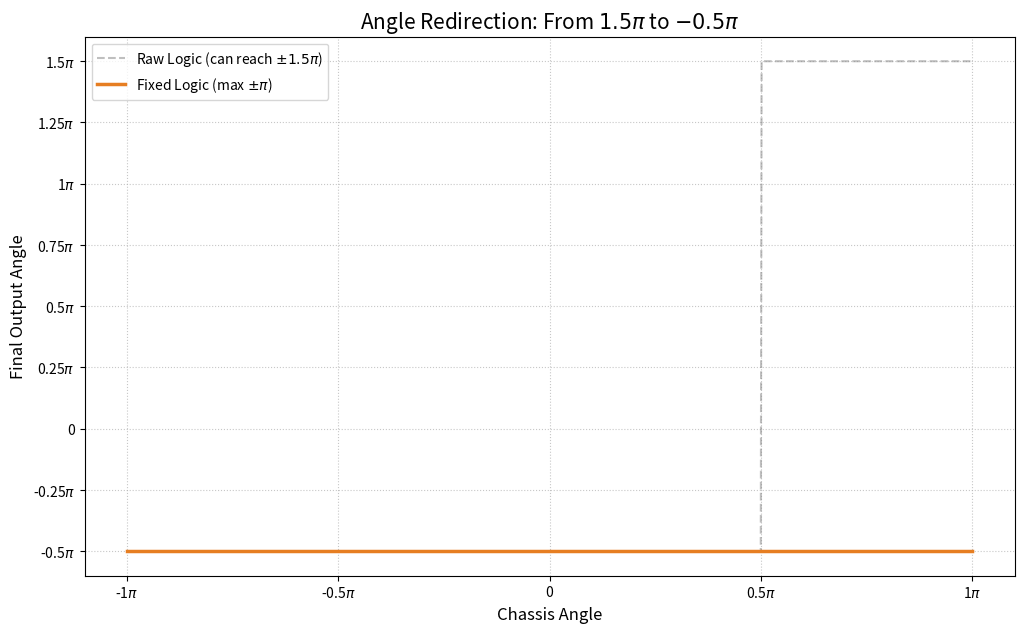

Python code for this plot:
import numpy as np
import matplotlib.pyplot as plt
import matplotlib.ticker as ticker

def math_normalize_angle(angle):
    pi = np.pi
    a = np.mod(angle + pi, 2.0 * pi)
    return a - pi

# 1. 准备数据
chassis_angles = np.linspace(-np.pi, np.pi, 1000)

# 原始逻辑：可能会产生 1.5pi 或 -1.5pi
y_raw = [math_normalize_angle(-0.5 * np.pi - a) + a for a in chassis_angles]

# 修改后的逻辑：通过二次 Normalize，将 1.5pi 转化为 -0.5pi
y_fixed = [math_normalize_angle(val) for val in y_raw]

# 2. 绘图
fig, ax = plt.subplots(figsize=(12, 7), dpi=150)

# 绘制原始路径 (虚线)
ax.plot(chassis_angles, y_raw, label='Raw Logic (can reach $\pm 1.5\pi$)', 
        color='gray', linestyle='--', alpha=0.5)

# 绘制优化路径 (实线)
ax.plot(chassis_angles, y_fixed, label='Fixed Logic (max $\pm\pi$)', 
        color='#e67e22', linewidth=2.5)

# 3. 设置刻度 (y轴 0.25pi)
ax.yaxis.set_major_locator(ticker.MultipleLocator(0.25 * np.pi))
ax.xaxis.set_major_locator(ticker.MultipleLocator(0.5 * np.pi))

def pi_formatter(x, pos):
    if np.isclose(x, 0): return "0"
    return f"{x/np.pi:g}$\pi$"

ax.xaxis.set_major_formatter(plt.FuncFormatter(pi_formatter))
ax.yaxis.set_major_formatter(plt.FuncFormatter(pi_formatter))

# 4. 修饰
ax.set_title("Angle Redirection: From $1.5\pi$ to $-0.5\pi$", fontsize=15)
ax.set_xlabel("Chassis Angle", fontsize=12)
ax.set_ylabel("Final Output Angle", fontsize=12)
ax.grid(True, linestyle=':', alpha=0.7)
ax.legend()

# 保存文件
output_file = "angle_fixed_05pi.png"
plt.savefig(output_file)
print(f"图像已保存至: {output_file}")

plt.show()